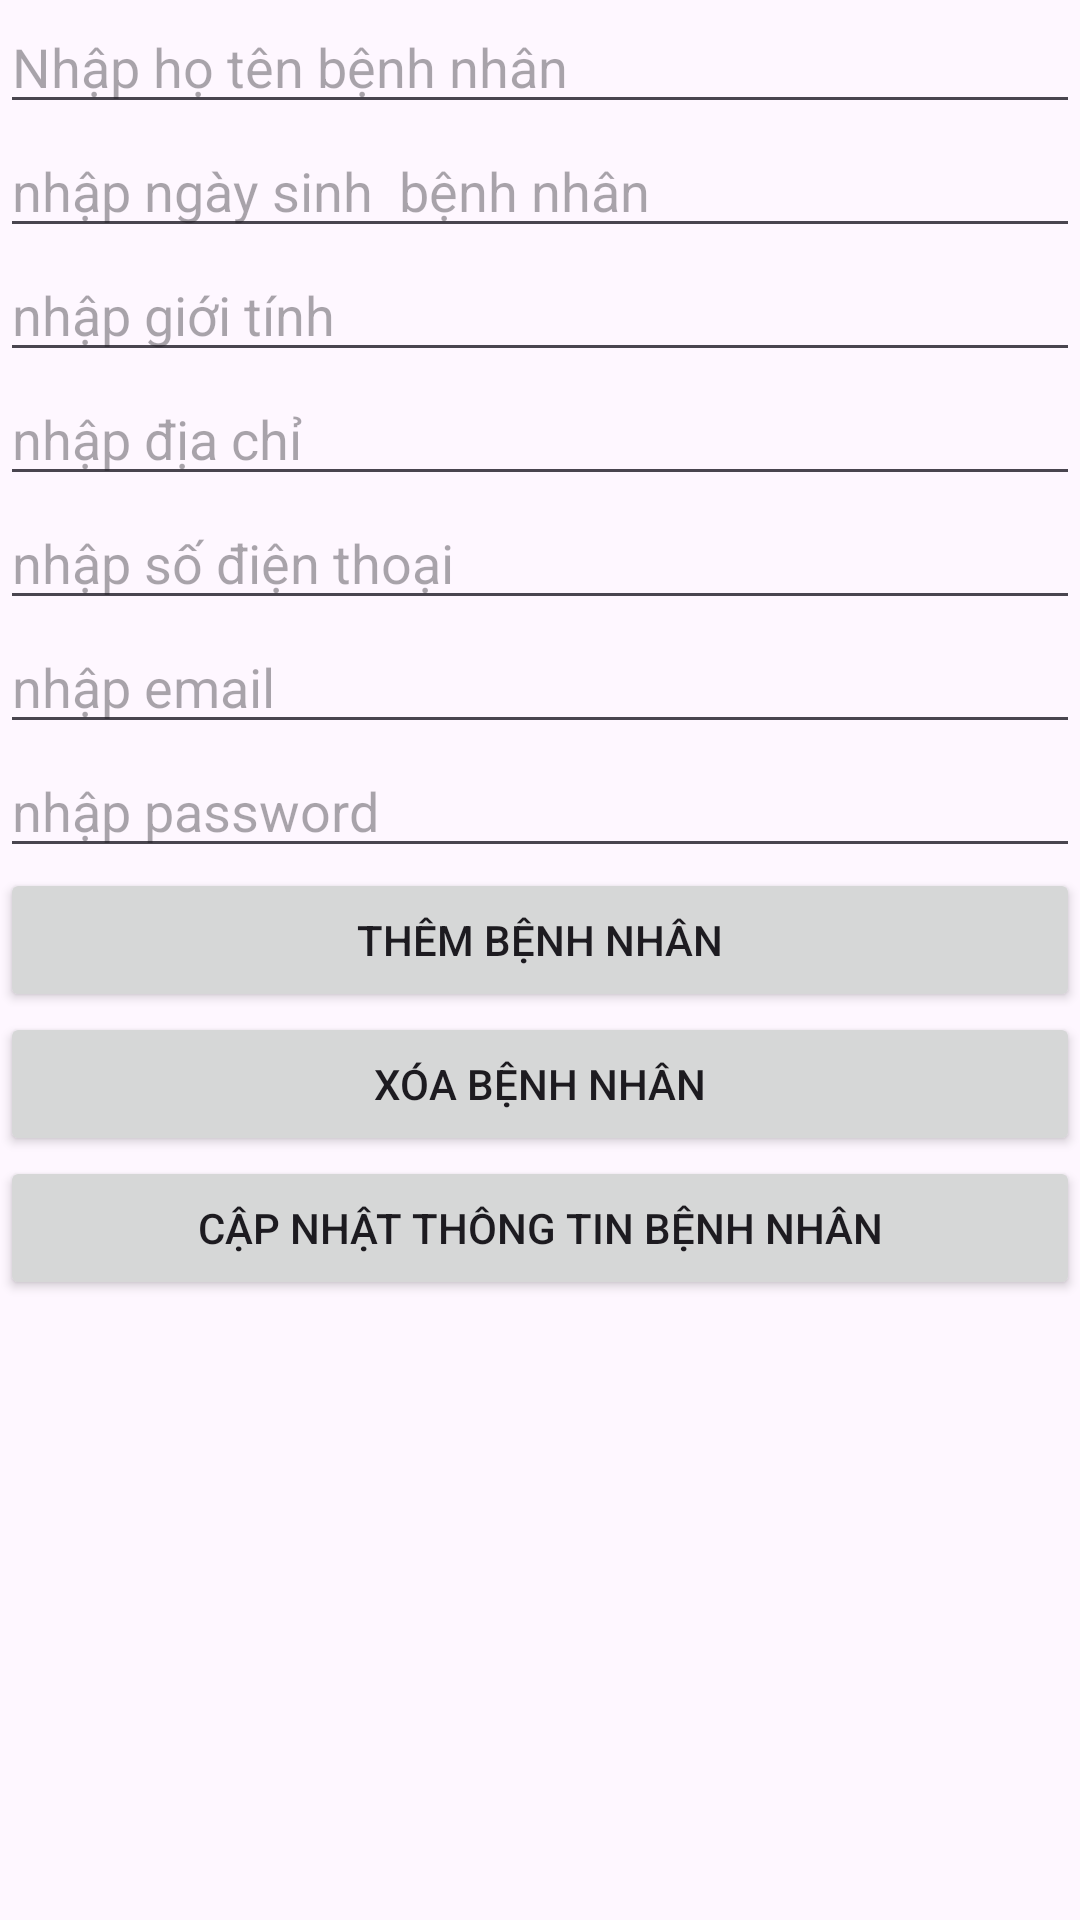

The Android layout XML behind this screen, and the referenced resources:
<!-- AndroidManifest.xml: application theme Theme.NhaKhoaApp -->
<!-- res/layout/activity_test.xml -->
<?xml version="1.0" encoding="utf-8"?>
<ScrollView xmlns:android="http://schemas.android.com/apk/res/android"
    android:layout_width="match_parent"
    android:layout_height="match_parent">
    <LinearLayout
        android:layout_width="match_parent"
        android:layout_height="wrap_content"
        android:orientation="vertical"
        >
        <EditText
            android:id="@+id/ten"
            android:layout_width="match_parent"
            android:layout_height="wrap_content"
            android:hint="Nhập họ tên bệnh nhân"
            />
        <EditText
            android:id="@+id/ngaysinh"
            android:layout_width="match_parent"
            android:layout_height="wrap_content"
            android:hint="nhập ngày sinh  bệnh nhân"
            />
        <EditText
            android:id="@+id/gioitinh"
            android:layout_width="match_parent"
            android:layout_height="wrap_content"
            android:hint="nhập giới tính"
            />
        <EditText
            android:id="@+id/diachi"
            android:layout_width="match_parent"
            android:layout_height="match_parent"
            android:hint="nhập địa chỉ"
            />
        <EditText
            android:id="@+id/sodienthoai"
            android:layout_width="match_parent"
            android:layout_height="wrap_content"
            android:hint="nhập số điện thoại"
            />
        <EditText
            android:id="@+id/email"
            android:layout_width="match_parent"
            android:layout_height="wrap_content"
            android:hint="nhập email"
            />
        <EditText
            android:id="@+id/pass"
            android:layout_width="match_parent"
            android:layout_height="wrap_content"
            android:hint="nhập password"
            />
        <Button
            android:id="@+id/btnthem"
            android:layout_width="match_parent"
            android:layout_height="wrap_content"
            android:text="thêm bệnh nhân"/>
        <Button
            android:id="@+id/btnxoa"
            android:layout_width="match_parent"
            android:layout_height="wrap_content"
            android:text="xóa bệnh nhân"
            />
        <Button
            android:id="@+id/btnCapNhat"
            android:layout_width="match_parent"
            android:layout_height="wrap_content"
            android:text="cập nhật thông tin bệnh nhân"
            />
        <androidx.recyclerview.widget.RecyclerView
            android:id="@+id/dsbenhnhan"
            android:layout_width="match_parent"
            android:layout_height="match_parent"/>
    </LinearLayout>
</ScrollView>
<!-- resources referenced by this layout -->
<resources>
  <style name="Theme.NhaKhoaApp" parent="Theme.Material3.DayNight.NoActionBar">
          
          <item name="android:statusBarColor">@android:color/transparent</item>
          <item name="colorPrimary">@color/purple_500</item>
          
      </style>
  <color name="purple_500">#FF6200EE</color>
</resources>
